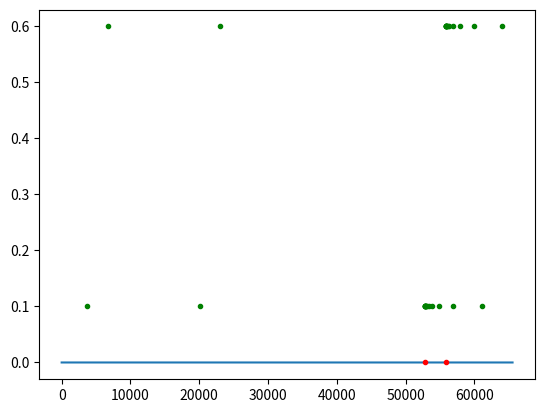

This figure's Python source:
import matplotlib.pyplot as plt

#x = ['8cd6', 'ce61',  'da2f', 'ecc9']
x = ['ce61',  'da2f']#, 'ecc9']
plt.plot(range(2**16), [0 for i in range(2**16)])
for i in x:
	plt.plot(int(i, 16), 0, 'r.')
	
for i, v in enumerate(x):
	for j in range(16):
		plt.plot((int(v, 16) + 2**j)%(2**16), 0.1+i*0.5, 'g.')
plt.show()
